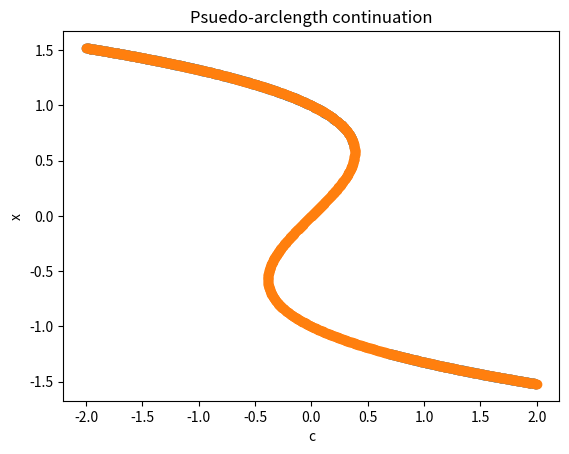

Source code (Python):
from scipy.optimize import root
import numpy as np
import matplotlib.pyplot as plt

# Natural parameter continuation
def natural_param_cont(f, x0, c0, c1):
    '''
    Preforms natural parameter continuation on a one dimensional ODE.

    Args:
        f (callable): Function representing the ODE to be solved.
        x0 (float): Initial value of the dependent variable.
        c0 (float): Initial value of the parameter.
        c1 (float): Final value of the parameter.
    
    Returns:
        c_array (array): Array of parameter values.
        solutions (array): Array of solutions.
    '''
    
    c = np.linspace(c0, c1, 500) # Parameter range - interestingly it doesn't plot the entire range if num of points < 101
    solutions = [x0] # Initialise the solutions array
    c_array = [c0] # Initialise the parameter array
    failed_c = [] # Initialise the failed parameter array
    for i in range(len(c)-1): 
        sol = root(f,solutions[-1],args=(c[i]))
        if sol.success == True:
            solutions.append(sol.x[0])
            c_array.append(c[i])
        else:
            failed_c.append(c[i])
    if len(failed_c) > 0:
        print('Solver failed when c was in the range', failed_c[0], 'to', failed_c[-1])
    return c_array[1:], solutions[1:]

# Psuedo-arclength continuation

def arclength_cont(f, x0, c0, c1):
    '''
    Preforms pseudo-arclength continuation on a one dimensional ODE.

    Args:
        f (callable): Function representing the ODE to be solved.
        x0 (float): Initial value of the dependent variable.
        c0 (float): Initial value of the parameter.
        c1 (float): Final value of the parameter.
    
    Returns:
        c_array (array): Array of parameter values.
        solutions (array): Array of solutions.
    '''
    
    c = np.linspace(c0, c1, 500)
    solutions = np.array([]) # Initialise the solutions array
    c_array = np.array([]) # Initialise the parameter array
    for i in [0,1]: # Find the first two values of x for the first two values of c
        sol = root(f, x0, args=(c[i]))
        if sol.success == True:
            solutions = np.append(solutions, sol.x[0])
            c_array = np.append(c_array, c[i])
        else:
            raise ValueError('Unable to find a solution for the initial value of c')
    first_sol = np.array([solutions[0], c_array[0]])
    second_sol = np.array([solutions[1], c_array[1]])
    # Define the secant vector and the predicted next x value
    secant = second_sol - first_sol
    next_x = second_sol + secant
    # define the conditions for the root finder 
    def cond(x):
        return np.array([f(x[0], x[1]), np.dot(secant, x - next_x)])
    i = c0
    while i < c1:
        sol = root(cond, next_x)
        first_sol = second_sol
        second_sol = np.array([sol.x[0], sol.x[1]])
        # Update the secant vector and the next x
        secant = second_sol - first_sol
        next_x = second_sol + secant
        if sol.success == True:
            solutions = np.append(solutions, sol.x[0])
            c_array = np.append(c_array, sol.x[1])
            i = sol.x[1]
        else:
            i += 0.01
    return c_array, solutions

# Define the initial guess and the parameter range
x0 = 1
c0 = -2
c1 = 2

def f(x, c):
    return x**3 - x + c

def plot_continuation(f, x0, c0, c1, method):
    '''
    Plots the solutions of a one dimensional ODE against the parameter.

    Args:
        f (callable): Function representing the ODE to be solved.
        x0 (float): Initial value of the dependent variable.
        c0 (float): Initial value of the parameter.
        c1 (float): Final value of the parameter.
        method (str): Method of continuation to be used. Either 'natural' or 'arclength'.
    
    Returns:
        None - plots the solutions against the parameter.
    '''
    if c0 > c1:
        raise ValueError('c0 must be less than c1')
    if c0 == c1:
        raise ValueError('c0 must not equal c1')
    if not isinstance(x0, (int, float)) or not isinstance(c0, (int, float)) or not isinstance(c1, (int, float)):
        raise TypeError('x0, c0 and c1 must be numbers')
    if not isinstance(method, str):
        raise TypeError('method must be a string')
    if method != 'natural' and method != 'arclength':
        raise ValueError('Invalid method of continuation. Please enter either "natural" or "arclength"')

    if method == 'natural':
        c, x = natural_param_cont(f, x0, c0, c1)
        plt.plot(c, x, 'o')
        plt.xlabel('c')
        plt.ylabel('x')
        plt.title('Natural parameter continuation')
        plt.show()
    elif method == 'arclength':
        c, x = arclength_cont(f, x0, c0, c1)
        plt.plot(c, x, 'o')
        plt.xlabel('c')
        plt.ylabel('x')
        plt.title('Psuedo-arclength continuation')
        plt.show()

plot_continuation(f, x0, c0, c1, 'natural')
plot_continuation(f, x0, c0, c1, 'arclength')

